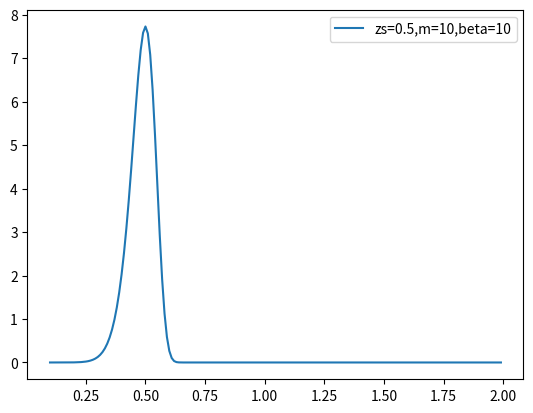

This chart was generated by the following Python code:
#!/usr/bin/env python
# from __future__ import absolute_import
# from __future__ import division
# from __future__ import print_function
import numpy as np

class Survey(dict):
    def __init__(self, z_star_src=0.5, m_src=2, beta_src=1.4, sigma_gamma = 0.3, n_src_arcmin=None, top_hat=False, zs_min=None, zs_max=None):
        """
        Two choices of source redshift distribution:
        1. whale-shape (default): z_star_src, m_src, beta_src,  parameterization based on Rozo 2011 Eq 14
        2. top-hat (set top_hat=True), zs_min, zs_max
        """

        self.sigma_gamma = sigma_gamma # shape noise
        
        self.top_hat = top_hat
        if zs_min == None:
            zs_min = 0
        if zs_max == None:
            zs_max = 3

        self.zs_min = zs_min
        self.zs_max = zs_max

        if self.top_hat == True:
            print('using top-hat redshift distribution')

        if self.top_hat == False:
            print('using a whale-shaped p(z)')
            self.z_star_src = z_star_src
            self.m_src = m_src
            self.beta_src = beta_src
            zs_list = np.arange(self.zs_min, self.zs_max, 0.01)
            self.norm = np.trapz(self._pz_src(zs_list), x=zs_list)


        if n_src_arcmin == None:
            self.n_src_arcmin = 10 
        else:
            self.n_src_arcmin = n_src_arcmin



    def _pz_src(self, zs):
        return zs**self.m_src * np.exp(-(zs/self.z_star_src)**self.beta_src)

    def pz_src(self, zs):
        if self.top_hat == False:
            out = self._pz_src(zs)/self.norm 
            out[zs>self.zs_max] = 0
            out[zs<self.zs_min] = 0
            return out

        if self.top_hat == True:
            zs = np.atleast_1d(zs)
            out = np.zeros(len(zs))
            out[(zs>=self.zs_min)&(zs<=self.zs_max)] = 1./(self.zs_max-self.zs_min)
            return out



        # obsolete
        # # for the full covariance matrix
        # self.R_survey = 1275#/h # Mpc 
        # self.Lw = 500#/h # Mpc
        # self.DeltaPi = 400#/h # Mpc
        # 
        # self.n_src_Mpc = 8 # h^2Mpc^-2  # andres:10 gal per arcmin^-2
        # for the simplified covariance matrix
        # Note! n_src_Mpc and n_src_arcmin are not consistent
        # this n_src_arcmin is for all redshift range!
        # if Ncl==None:
        #     self.Ncl = 100 # cluster number, not density
        # else:
        #     self.Ncl = Ncl
        # for the simplified covariance matrix
        # self.N_cl


    # def _n_src(self, zs):
    #     return zs**self.m_src * np.exp(-(zs/self.z_star_src)**self.beta_src)

    # def n_src(self, zs):
    #     return self._n_src(zs)/self.norm 


if __name__ == "__main__":
    import matplotlib.pyplot as plt
    # if you want a delta function at zs: set m_src=10, beta_src=10, z_star_src=zs

    zs_list = np.arange(0.1,2,0.01)
    
    su = Survey(z_star_src=0.5, m_src=10, beta_src=10)
    plt.plot(zs_list, su.pz_src(zs_list), label='zs=%g,m=%g,beta=%g'%(su.z_star_src,su.m_src,su.beta_src))
    plt.legend()
    plt.show()